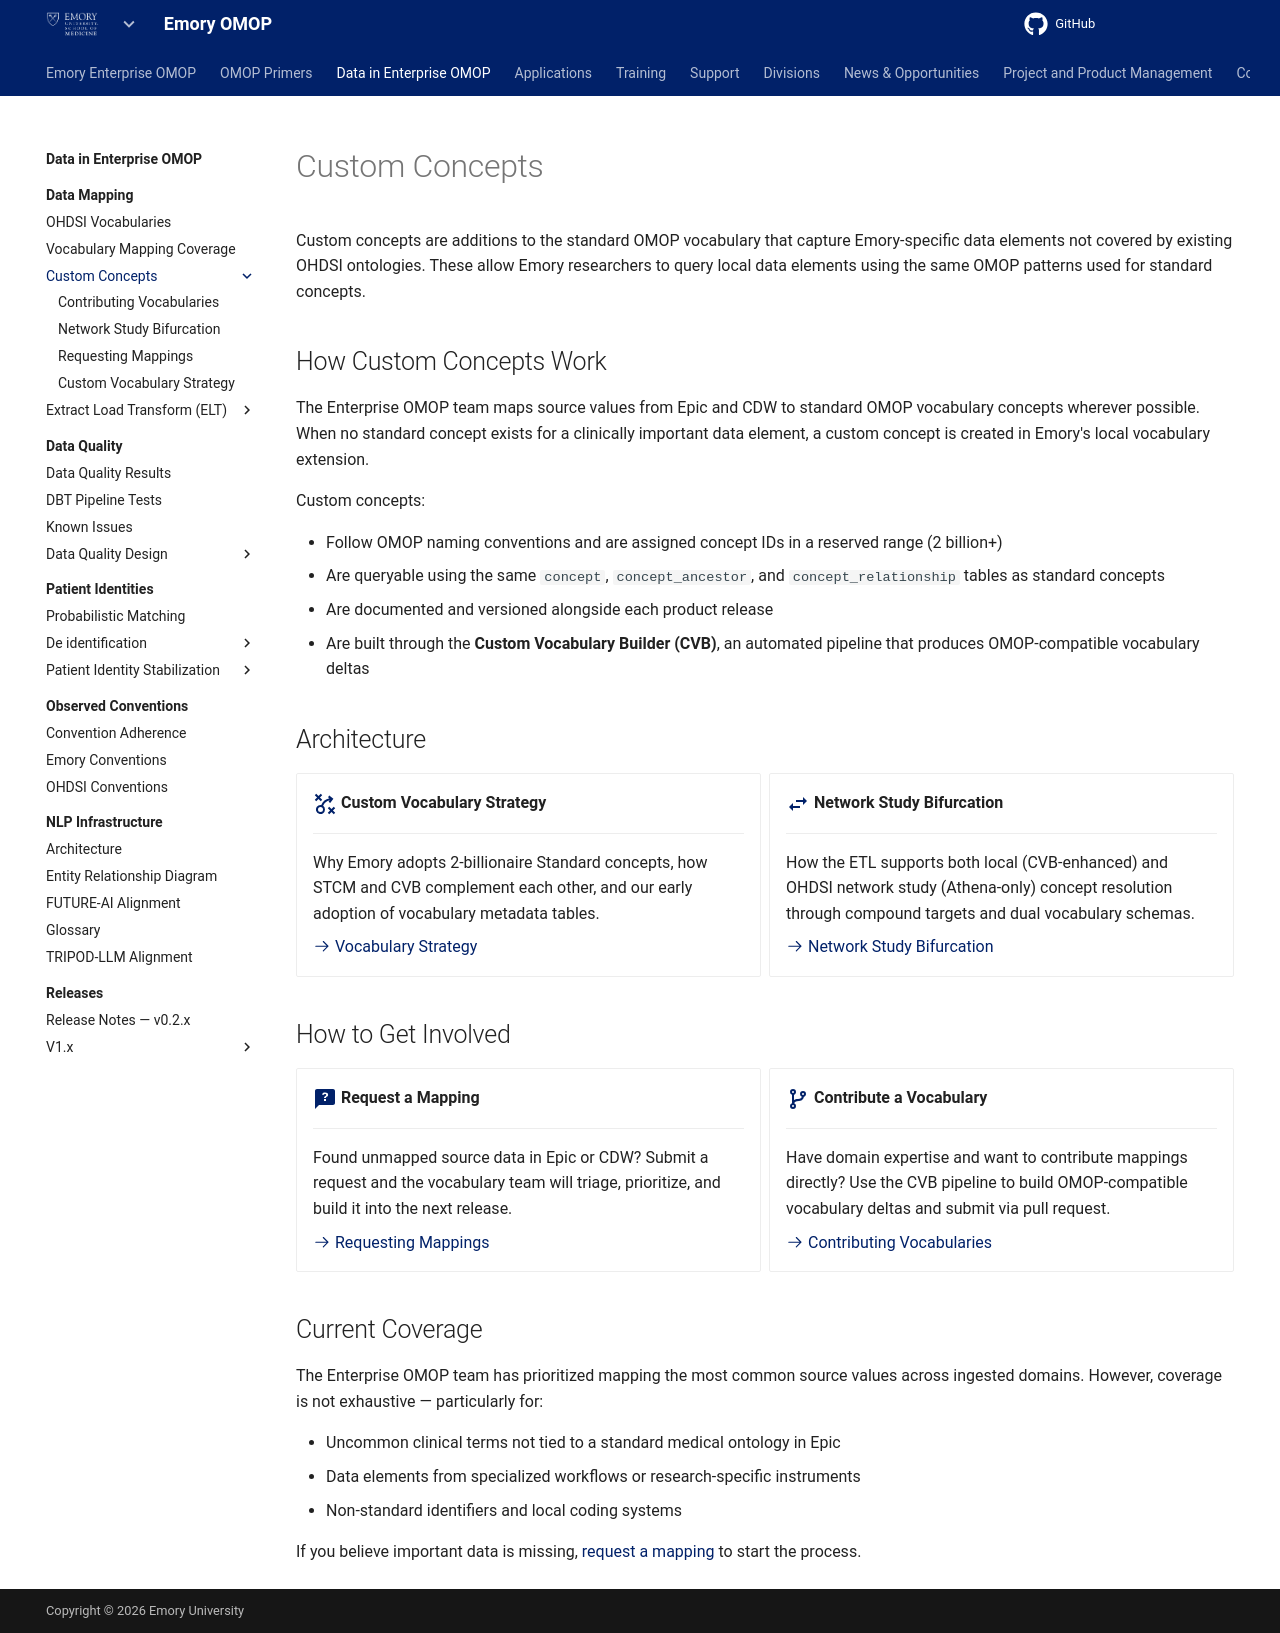

repository: Emory-OMOP/info · page: Data in Enterprise OMOP/Data Mapping/Custom Concepts/index.html · generator: mkdocs

---
search:
  exclude: false
hide:
  - footer
title: Custom Concepts
---

# Custom Concepts

Custom concepts are additions to the standard OMOP vocabulary that capture Emory-specific data elements not covered by existing OHDSI ontologies. These allow Emory researchers to query local data elements using the same OMOP patterns used for standard concepts.

## How Custom Concepts Work

The Enterprise OMOP team maps source values from Epic and CDW to standard OMOP vocabulary concepts wherever possible. When no standard concept exists for a clinically important data element, a custom concept is created in Emory's local vocabulary extension.

Custom concepts:

- Follow OMOP naming conventions and are assigned concept IDs in a reserved range (2 billion+)
- Are queryable using the same `concept`, `concept_ancestor`, and `concept_relationship` tables as standard concepts
- Are documented and versioned alongside each product release
- Are built through the **Custom Vocabulary Builder (CVB)**, an automated pipeline that produces OMOP-compatible vocabulary deltas

## Architecture

<div class="grid cards" markdown>

-   :material-strategy:{ .lg .middle } **Custom Vocabulary Strategy**

    ---

    Why Emory adopts 2-billionaire Standard concepts, how STCM and CVB complement each other, and our early adoption of vocabulary metadata tables.

    [:octicons-arrow-right-24: Vocabulary Strategy](vocabulary-strategy.md)

-   :material-swap-horizontal:{ .lg .middle } **Network Study Bifurcation**

    ---

    How the ETL supports both local (CVB-enhanced) and OHDSI network study (Athena-only) concept resolution through compound targets and dual vocabulary schemas.

    [:octicons-arrow-right-24: Network Study Bifurcation](network-study-bifurcation.md)

</div>

## How to Get Involved

<div class="grid cards" markdown>

-   :material-message-question:{ .lg .middle } **Request a Mapping**

    ---

    Found unmapped source data in Epic or CDW? Submit a request and the vocabulary team will triage, prioritize, and build it into the next release.

    [:octicons-arrow-right-24: Requesting Mappings](requesting-mappings.md)

-   :material-source-branch:{ .lg .middle } **Contribute a Vocabulary**

    ---

    Have domain expertise and want to contribute mappings directly? Use the CVB pipeline to build OMOP-compatible vocabulary deltas and submit via pull request.

    [:octicons-arrow-right-24: Contributing Vocabularies](contributing-vocabularies.md)

</div>

## Current Coverage

The Enterprise OMOP team has prioritized mapping the most common source values across ingested domains. However, coverage is not exhaustive — particularly for:

- Uncommon clinical terms not tied to a standard medical ontology in Epic
- Data elements from specialized workflows or research-specific instruments
- Non-standard identifiers and local coding systems

If you believe important data is missing, [request a mapping](requesting-mappings.md) to start the process.
